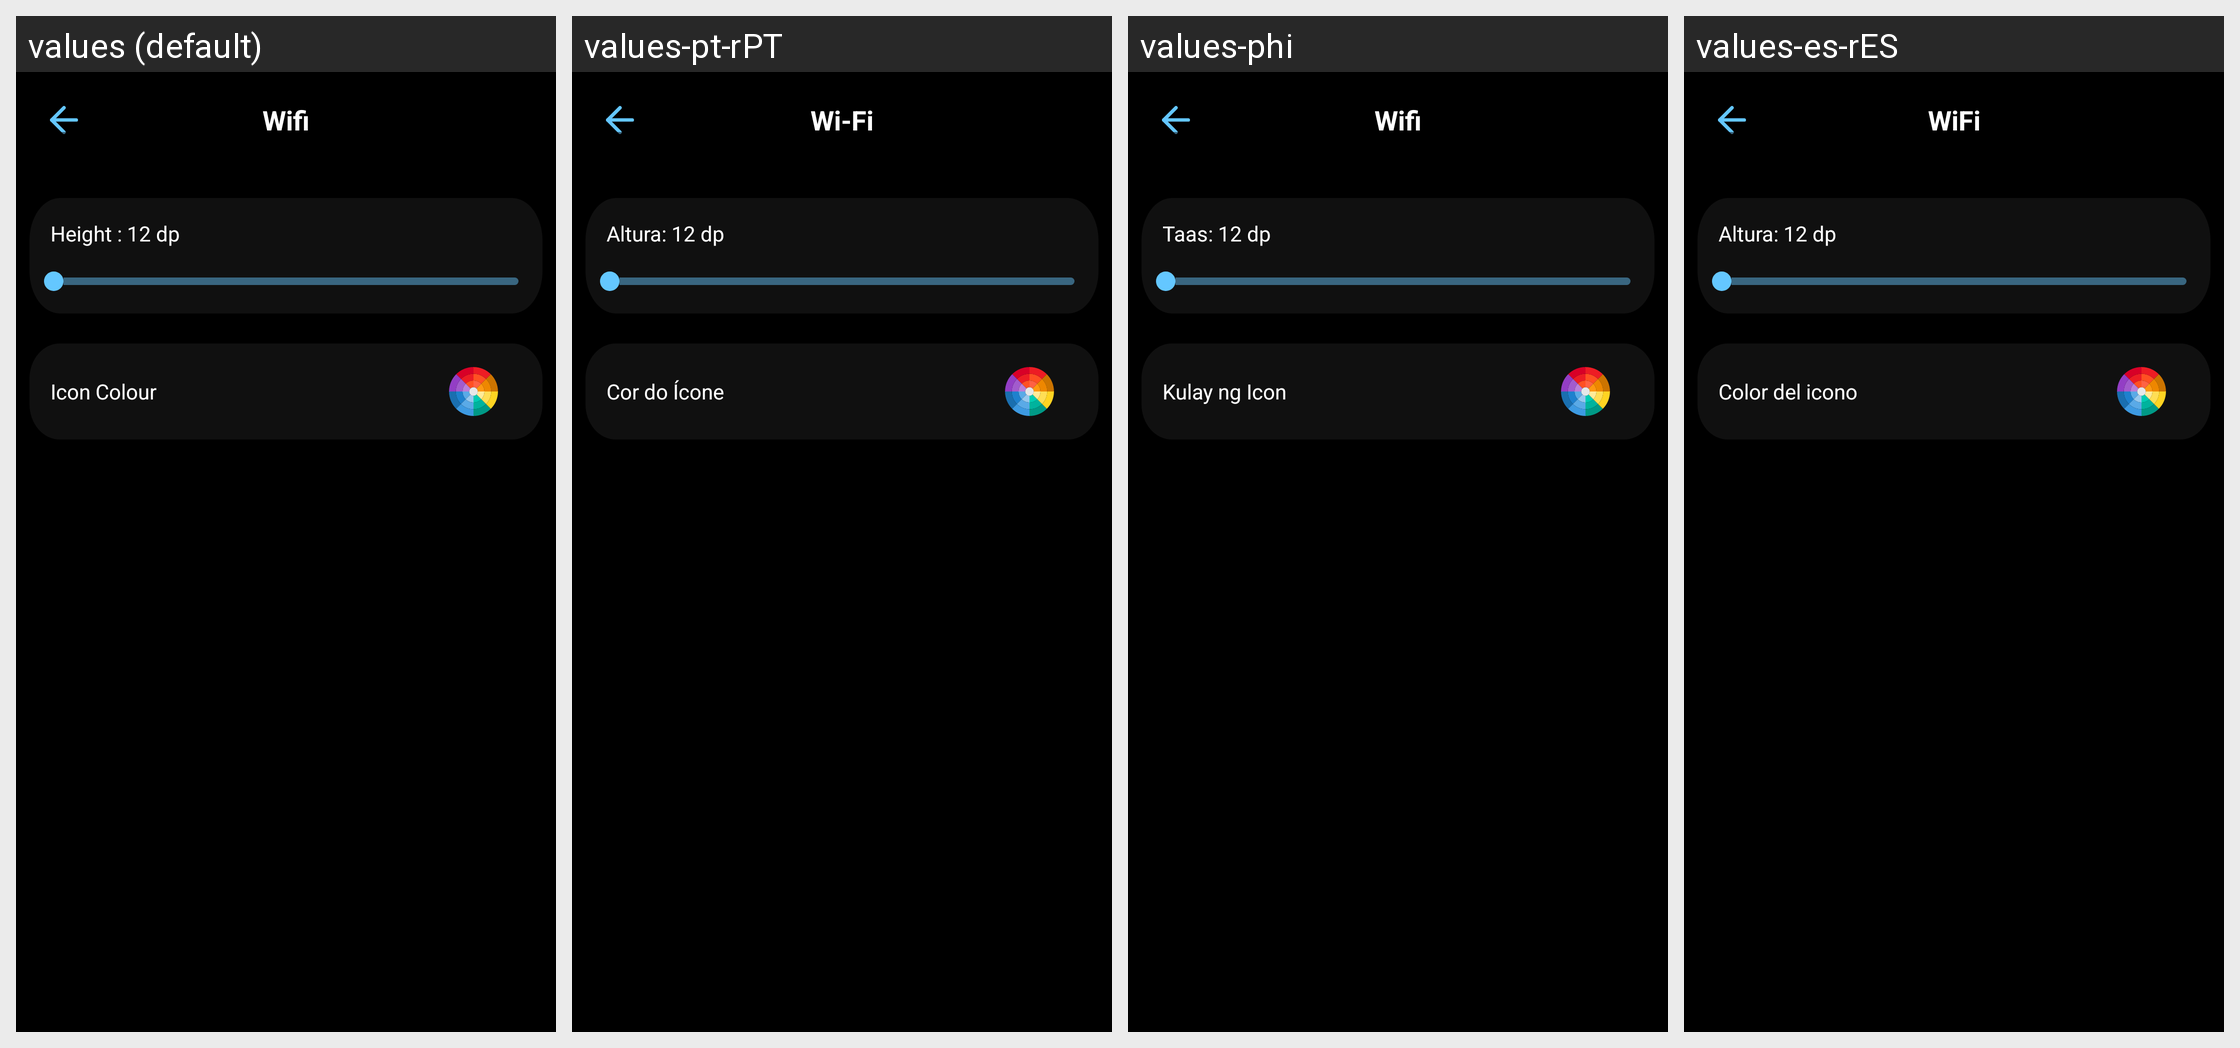

Strings drawn on this Android screen and how each of the app's shown locales translates them:
Android screen res/layout/activity_status_bar_icon_settings.xml rendered under 4 locales, left to right: values (default), values-pt-rPT, values-phi, values-es-rES. Device: Nexus 5 (rendered at 1080×1920; each locale shown at half size, 540×960, under a caption strip naming it); theme Theme.BatteryAnimation.
Other locales in the repository, not shown: values-ar, values-fr, values-fr-rFR, values-hi, values-in, values-it-rIT, values-ja, values-ko, values-ms, values-ms-rMY, values-th, values-tr, values-tr-rTR, values-vi.
Strings drawn on this screen, with the default value and each locale's value (text and hints the layout hard-codes, and strings that could not be matched under every locale, appear in the picture but are not listed):

wifi
  values: Wifi
  values-pt-rPT: Wi-Fi
  values-phi: Wifi
  values-es-rES: WiFi

height_12_dp
  values: Height : 12 dp
  values-pt-rPT: Altura: 12 dp
  values-phi: Taas: 12 dp
  values-es-rES: Altura: 12 dp

icon_colour
  values: Icon Colour
  values-pt-rPT: Cor do Ícone
  values-phi: Kulay ng Icon
  values-es-rES: Color del icono
